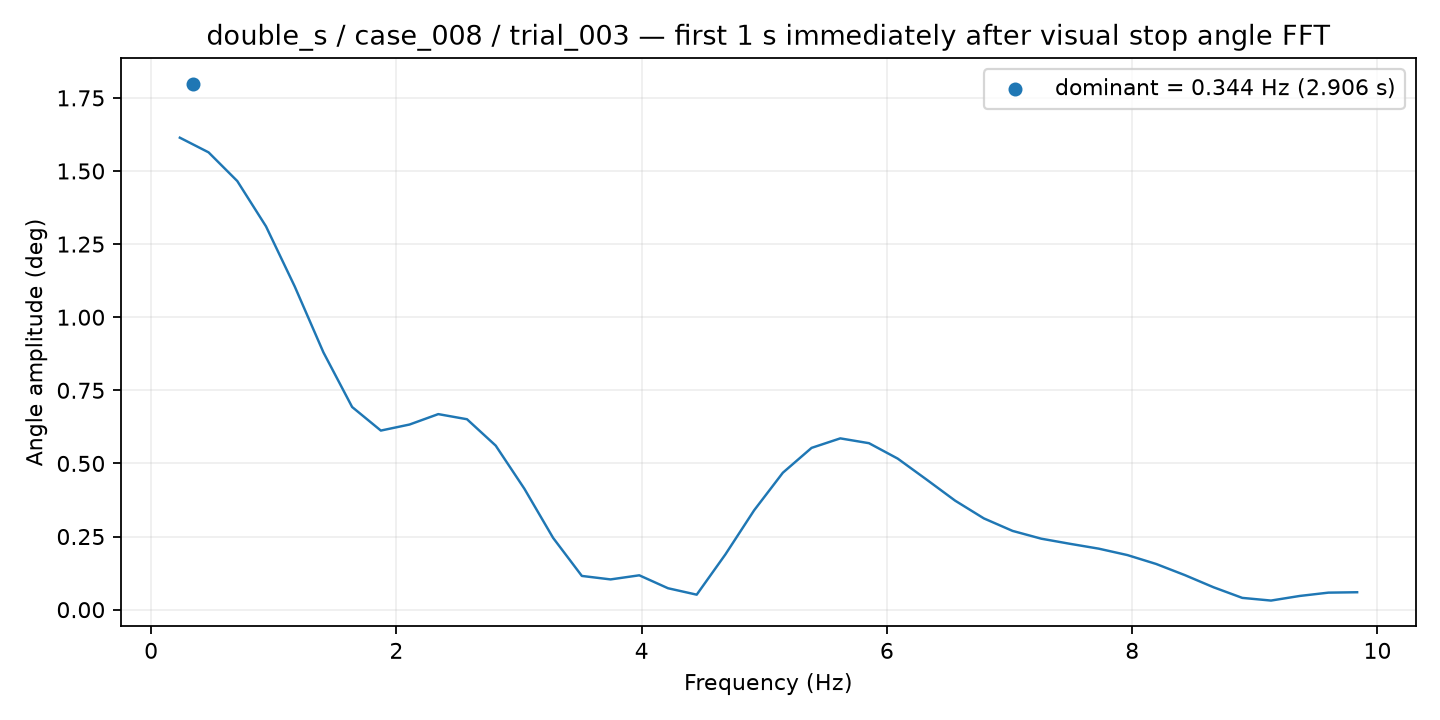

The file beside this chart, header and first rows:
frequency_hz, amplitude_deg
0.2341, 1.614
0.4683, 1.564
0.7024, 1.466
0.9366, 1.311
1.171, 1.105
1.405, 0.8797
1.639, 0.6929
1.873, 0.6124
2.107, 0.633
2.341, 0.6686
2.576, 0.6511
2.81, 0.5609
3.044, 0.4132
3.278, 0.2453
3.512, 0.1153
3.746, 0.1034
3.98, 0.1174
4.215, 0.07323
4.449, 0.05121
4.683, 0.189
4.917, 0.3397
5.151, 0.4682
5.385, 0.5532
5.619, 0.5857
5.854, 0.5692
6.088, 0.5165
6.322, 0.4452
6.556, 0.3727
6.79, 0.3121
7.024, 0.2693
7.259, 0.2426
7.493, 0.2251
7.727, 0.2086
7.961, 0.1866
8.195, 0.1562
8.429, 0.1181
8.663, 0.07651
8.898, 0.04023
9.132, 0.03107
9.366, 0.04682
9.6, 0.05817
9.834, 0.05953
